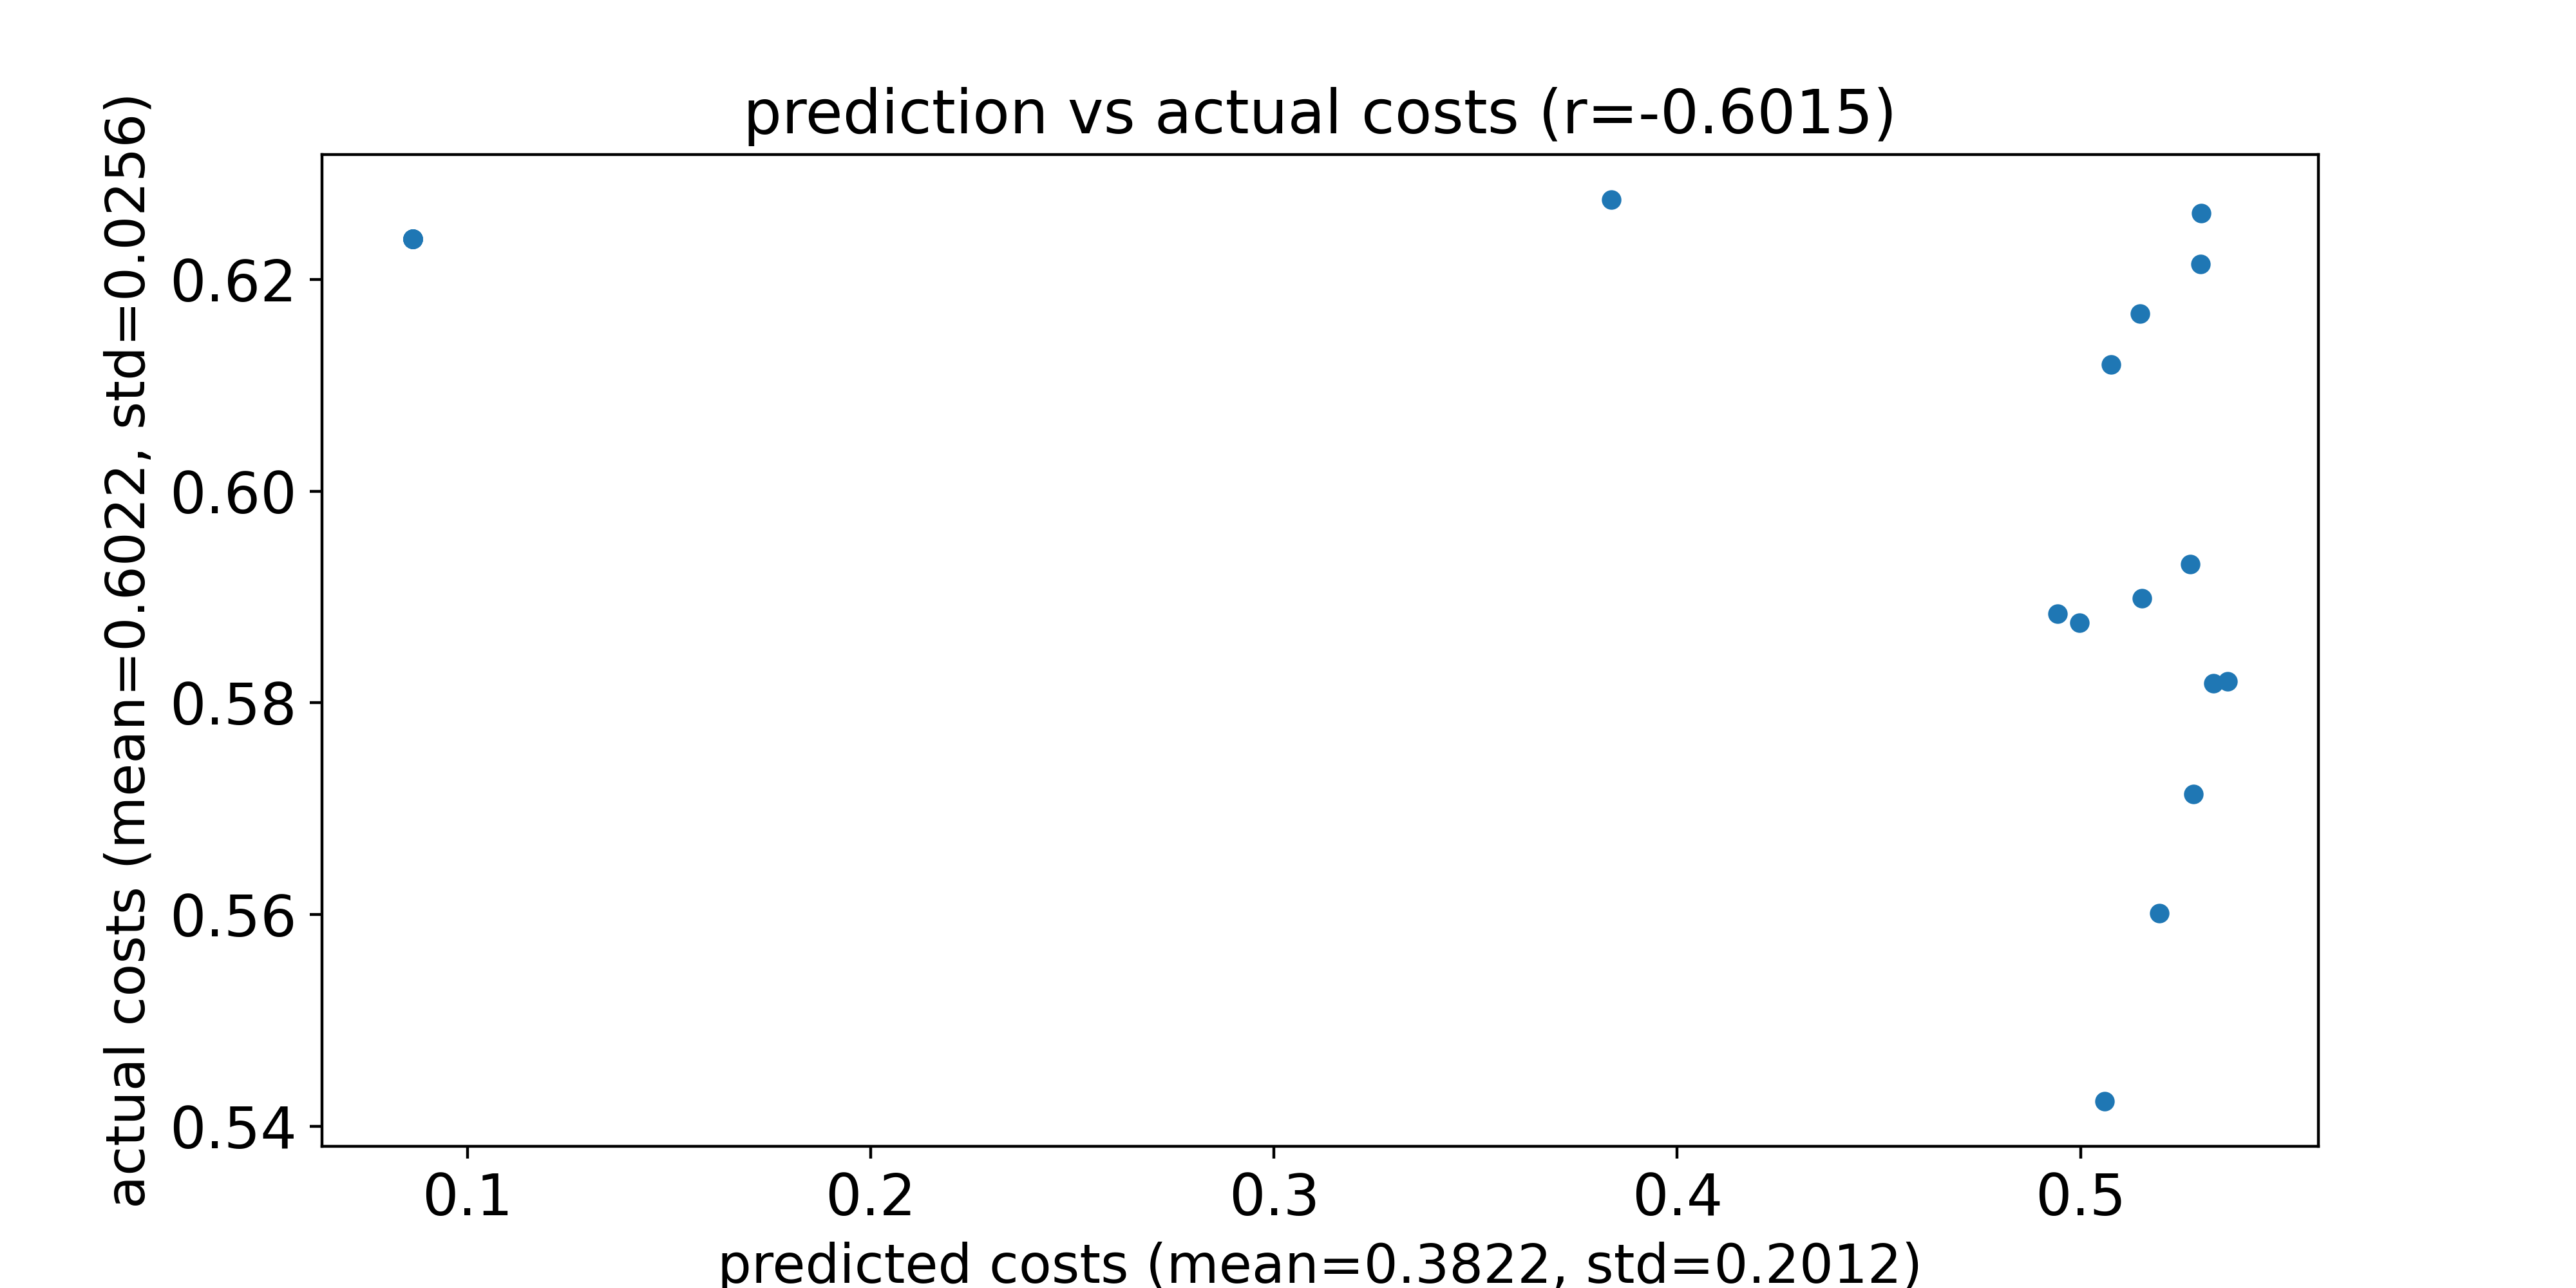

The data file committed next to this chart (first rows):
predicted costs, actual costs
0.506, 0.5423
0.5195, 0.5601
0.528, 0.5714
0.4943, 0.5884
0.5329, 0.5819
0.5272, 0.5931
0.5153, 0.5899
0.5365, 0.582
0.4997, 0.5876
0.5076, 0.612
0.3837, 0.6276
0.5297, 0.6215
0.5148, 0.6168
0.53, 0.6263
0.08639, 0.6238
0.08639, 0.6239
0.08639, 0.6239
0.08638, 0.6239
0.08638, 0.6239
0.08639, 0.6239
